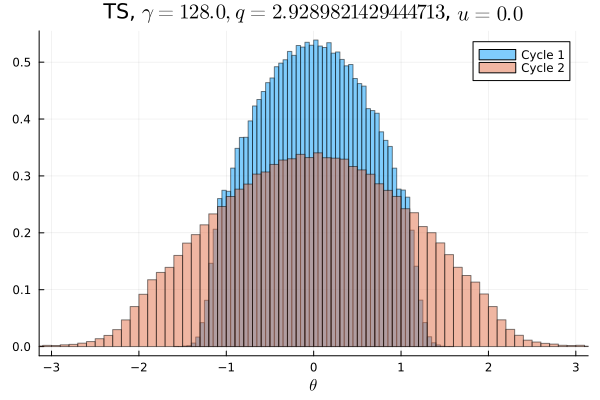

The data file committed next to this chart (first rows):
Cycle 1, Cycle 2
0.0, 0.0001469
0.0, 0.00015
0.0, 0.0001344
0.0, 0.0001187
0.0, 0.0001844
0.0, 0.0002469
0.0, 0.0002406
0.0, 0.0003813
0.0, 0.000425
0.0, 0.0005688
0.0, 0.000725
0.0, 0.0009469
0.0, 0.001259
0.0, 0.001478
0.0, 0.002063
0.0, 0.002716
0.0, 0.003578
0.0, 0.004519
0.0, 0.005481
0.0, 0.006269
0.0, 0.007238
0.0, 0.008013
0.0, 0.008313
0.0, 0.008559
3.125e-6, 0.009634
1.25e-5, 0.009894
5.3125e-5, 0.01093
0.0001656, 0.01218
0.0006125, 0.01243
0.002175, 0.01261
0.005166, 0.01397
0.01011, 0.01443
0.01506, 0.0153
0.01706, 0.01559
0.01731, 0.01628
0.02051, 0.01676
0.02253, 0.01752
0.02316, 0.01779
0.02514, 0.01812
0.02658, 0.01906
0.02771, 0.01912
0.02913, 0.01933
0.02996, 0.02017
0.03089, 0.02024
0.03132, 0.02042
0.03263, 0.0209
0.0323, 0.0208
0.03325, 0.02107
0.03348, 0.02113
0.03328, 0.02101
0.03353, 0.02155
0.03311, 0.02095
0.03362, 0.0208
0.03251, 0.02111
0.03258, 0.02065
0.0311, 0.02098
0.0314, 0.01984
0.02975, 0.02003
0.02914, 0.01974
0.02766, 0.01873
... 40 more rows
